Run: headless pygame with SDL's dummy video driver; simulated clock (each Clock.tick advances the game by its frame time, no real sleeping); random seed 0; keys injected as events and as key.get_pressed() state; no mouse input.
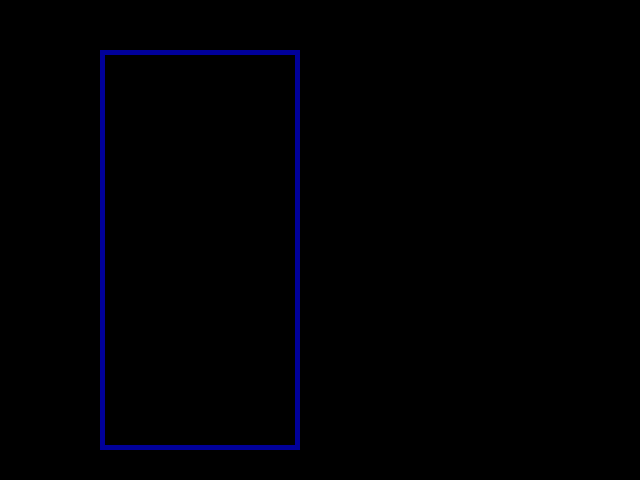
Frame 1 of 4 · flips 1–60 · no input
Frame 2 of 4 · flips 61–180 · tapped SPACE, RETURN · held RIGHT (→), D · screen unchanged from frame 1, image omitted
Frame 3 of 4 · flips 181–300 · held DOWN (↓), S · screen unchanged from frame 2, image omitted
Frame 4 of 4 · flips 301–420 · held LEFT (←), A, UP (↑), W · screen unchanged from frame 3, image omitted

The pygame program that drew these frames:

import pygame, sys
from pygame.locals import QUIT
BLUE=(0,0,155)
BOX_SIZE=20
SCREEN_WIDTH=640
SCREEN_HEIGHT=480
BOARD_WIDTH=10
def run():
    pygame.init()
    window_size=(SCREEN_WIDTH,SCREEN_HEIGHT)
    screen=pygame.display.set_mode(window_size)
    pygame.display.set_caption('Tetris')
    game_matrix = create_game_matrix()
    while True:
        screen.fill((0,0,0))
        pygame.draw.rect(screen,BLUE,[100,50,10*20,20*20],5)
        pygame.display.update()
        for event in pygame.event.get(QUIT):
            pygame.quit()
            sys.exit()
def create_game_matrix():
    game_matrix_columns=10
    game_matrix_rows=20
    matrix=[]
    return matrix
run()
